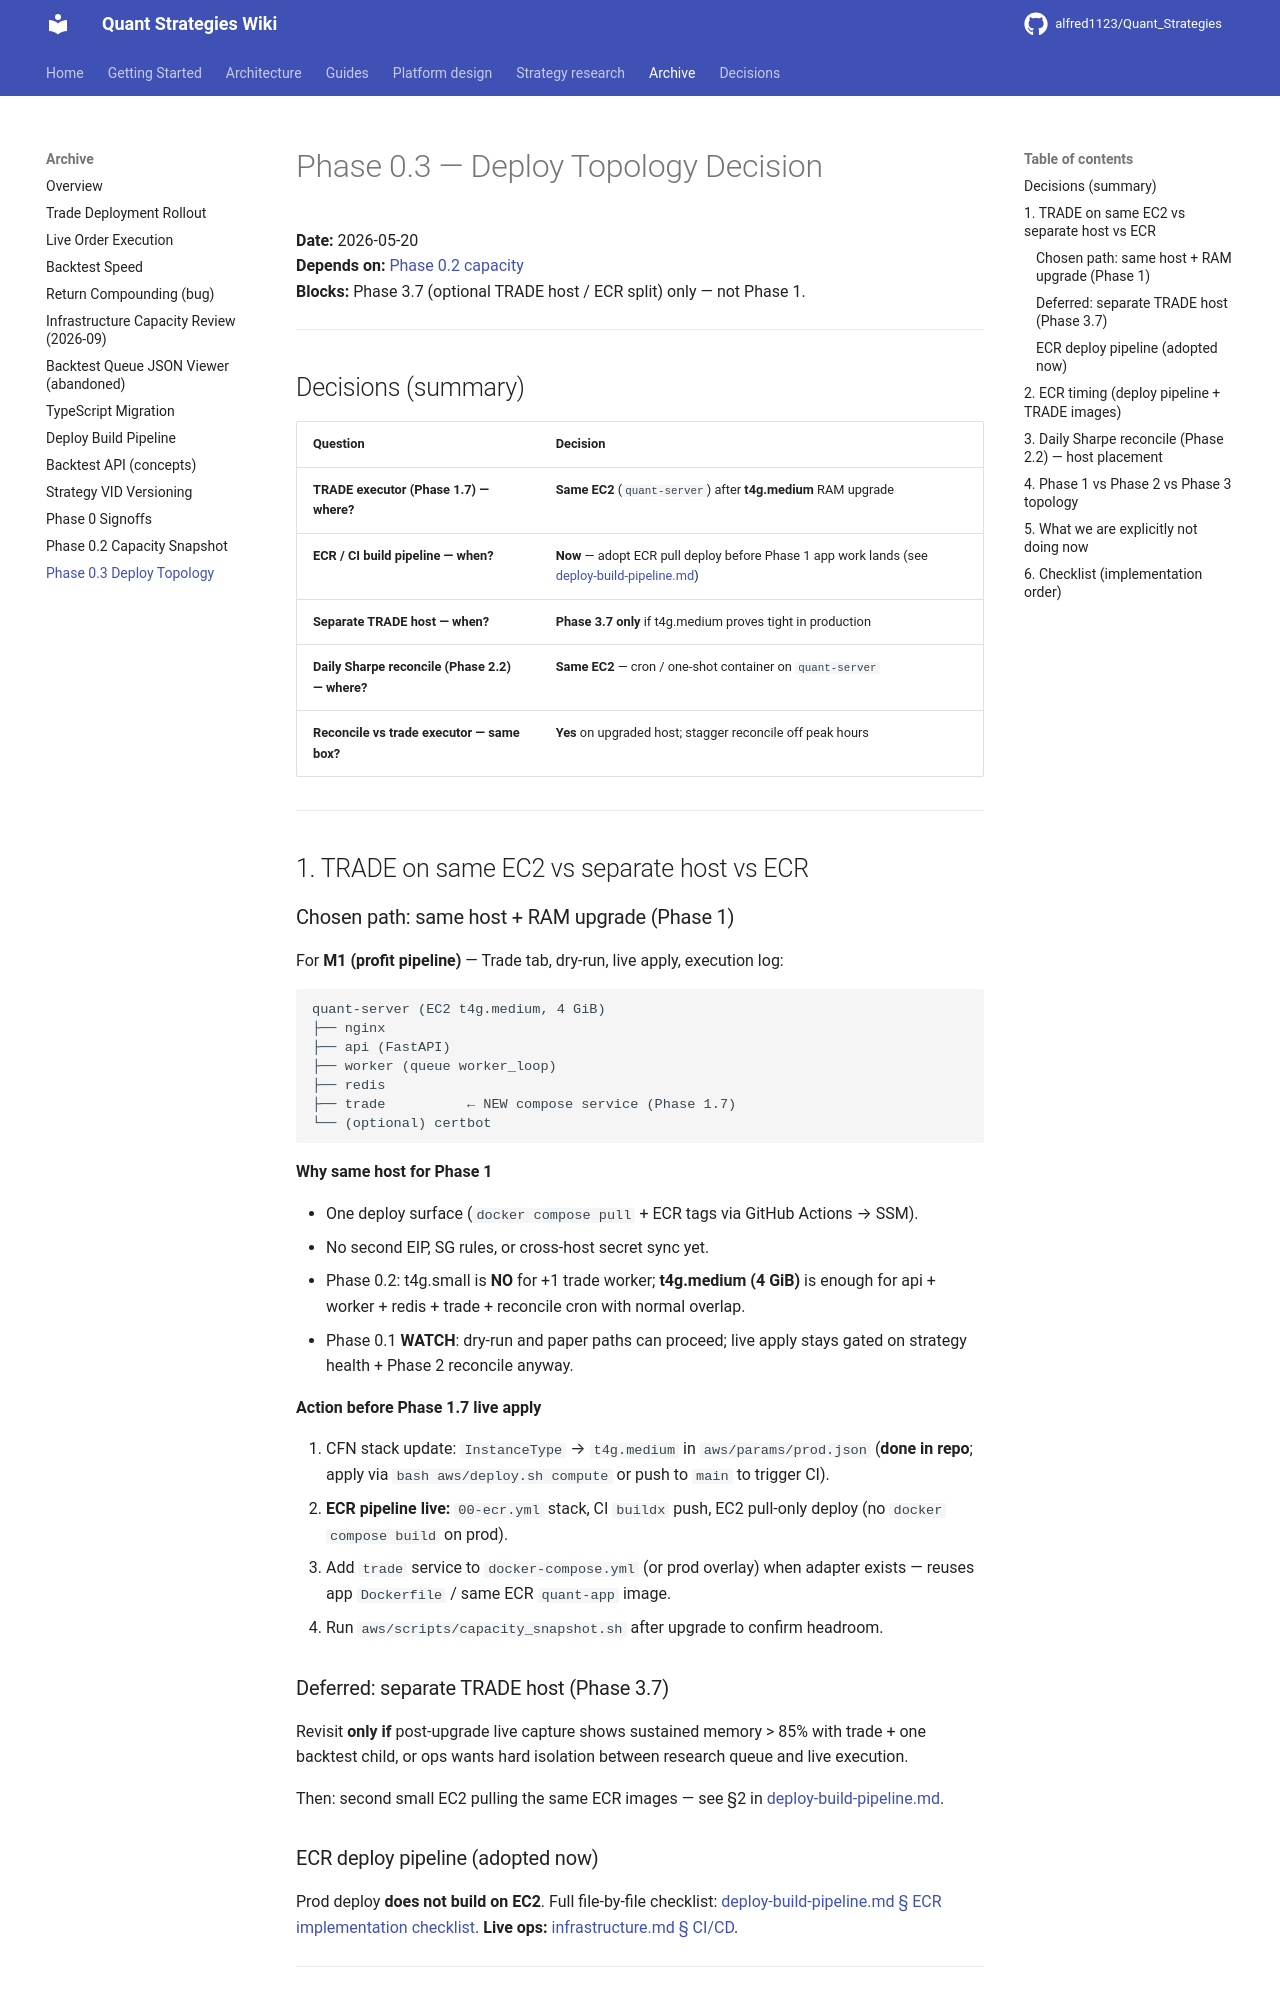

repository: alfred1123/Quant_Strategies · page: archive/phase-0/phase-0.3-topology/index.html · generator: mkdocs

# Phase 0.3 — Deploy Topology Decision

**Date:** 2026-05-20  
**Depends on:** [Phase 0.2 capacity](phase-0.2-capacity.md)  
**Blocks:** Phase 3.7 (optional TRADE host / ECR split) only — not Phase 1.

---

## Decisions (summary)

| Question | Decision |
|----------|----------|
| **TRADE executor (Phase 1.7) — where?** | **Same EC2** (`quant-server`) after **t4g.medium** RAM upgrade |
| **ECR / CI build pipeline — when?** | **Now** — adopt ECR pull deploy before Phase 1 app work lands (see [deploy-build-pipeline.md](../deploy-build-pipeline.md)) |
| **Separate TRADE host — when?** | **Phase 3.7 only** if t4g.medium proves tight in production |
| **Daily Sharpe reconcile (Phase 2.2) — where?** | **Same EC2** — cron / one-shot container on `quant-server` |
| **Reconcile vs trade executor — same box?** | **Yes** on upgraded host; stagger reconcile off peak hours |

---

## 1. TRADE on same EC2 vs separate host vs ECR

### Chosen path: same host + RAM upgrade (Phase 1)

For **M1 (profit pipeline)** — Trade tab, dry-run, live apply, execution log:

```
quant-server (EC2 t4g.medium, 4 GiB)
├── nginx
├── api (FastAPI)
├── worker (queue worker_loop)
├── redis
├── trade          ← NEW compose service (Phase 1.7)
└── (optional) certbot
```

**Why same host for Phase 1**

- One deploy surface (`docker compose pull` + ECR tags via GitHub Actions → SSM).
- No second EIP, SG rules, or cross-host secret sync yet.
- Phase 0.2: t4g.small is **NO** for +1 trade worker; **t4g.medium (4 GiB)** is enough for api + worker + redis + trade + reconcile cron with normal overlap.
- Phase 0.1 **WATCH**: dry-run and paper paths can proceed; live apply stays gated on strategy health + Phase 2 reconcile anyway.

**Action before Phase 1.7 live apply**

1. CFN stack update: `InstanceType` → `t4g.medium` in `aws/params/prod.json` (**done in repo**; apply via `bash aws/deploy.sh compute` or push to `main` to trigger CI).
2. **ECR pipeline live:** `00-ecr.yml` stack, CI `buildx` push, EC2 pull-only deploy (no `docker compose build` on prod).
3. Add `trade` service to `docker-compose.yml` (or prod overlay) when adapter exists — reuses app `Dockerfile` / same ECR `quant-app` image.
4. Run `aws/scripts/capacity_snapshot.sh` after upgrade to confirm headroom.

### Deferred: separate TRADE host (Phase 3.7)

Revisit **only if** post-upgrade live capture shows sustained memory &gt; 85% with trade + one backtest child, or ops wants hard isolation between research queue and live execution.

Then: second small EC2 pulling the same ECR images — see §2 in [deploy-build-pipeline.md](../deploy-build-pipeline.md#ecr-implementation-checklist-file-by-file).
